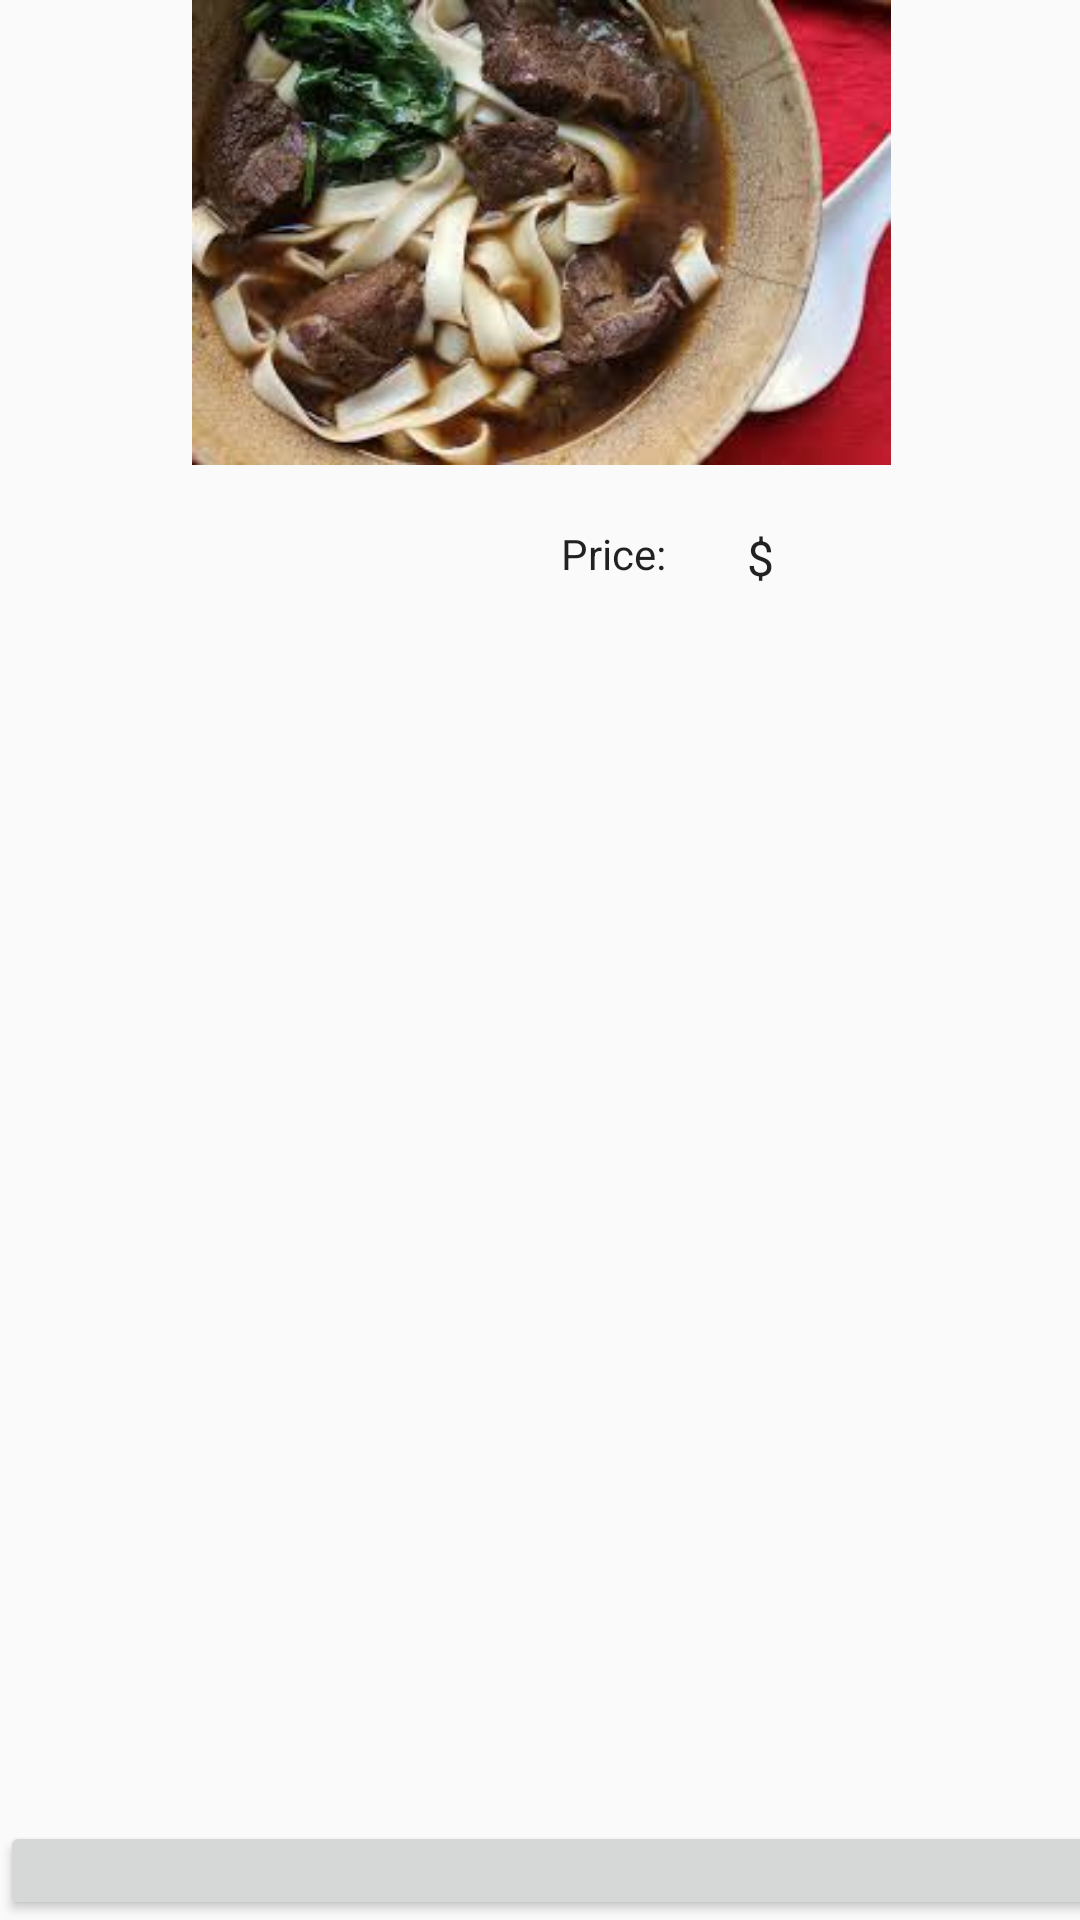

The Android layout XML behind this screen, and the referenced resources:
<!-- AndroidManifest.xml: application theme AppTheme -->
<!-- res/layout/list.xml -->
<?xml version="1.0" encoding="utf-8"?>
<androidx.constraintlayout.widget.ConstraintLayout xmlns:android="http://schemas.android.com/apk/res/android"
    xmlns:app="http://schemas.android.com/apk/res-auto"
    xmlns:tools="http://schemas.android.com/tools"
    android:layout_width="match_parent"
    android:layout_height="240dp">

    <TextView
        android:id="@+id/fooditem"
        style="@android:style/Theme.Black"
        android:layout_width="133dp"
        android:layout_height="22dp"
        android:layout_marginTop="20dp"
        android:layout_marginEnd="32dp"
        app:layout_constraintEnd_toStartOf="@+id/textView2"
        app:layout_constraintTop_toBottomOf="@+id/foodpic" />

    <TextView
        android:id="@+id/foodprice"
        style="@android:style/Theme.Black"
        android:layout_width="97dp"
        android:layout_height="26dp"
        android:layout_marginTop="20dp"
        android:layout_marginEnd="4dp"
        android:layout_weight="1"
        app:layout_constraintEnd_toEndOf="parent"
        app:layout_constraintTop_toBottomOf="@+id/foodpic" />

    <ImageView
        android:id="@+id/foodpic"
        android:layout_width="409dp"
        android:layout_height="155dp"
        app:layout_constraintEnd_toEndOf="parent"
        app:layout_constraintStart_toStartOf="parent"
        app:layout_constraintTop_toTopOf="parent"
        app:srcCompat="@drawable/beef_noodels" />

    <Button
        android:id="@+id/button"
        android:layout_width="414dp"
        android:layout_height="33dp"
        app:layout_constraintBottom_toBottomOf="parent"
        app:layout_constraintStart_toStartOf="parent" />

    <TextView
        android:id="@+id/textView2"
        android:layout_width="62dp"
        android:layout_height="25dp"

        android:layout_marginTop="20dp"
        android:text="Price:"
        android:textAppearance="@style/TextAppearance.AppCompat.Body1"
        app:layout_constraintEnd_toStartOf="@+id/textView4"
        app:layout_constraintTop_toBottomOf="@+id/foodpic" />

    <TextView
        android:id="@+id/textView4"
        style="@android:style/Theme.Black"
        android:layout_width="79dp"
        android:layout_height="26dp"
        android:layout_marginTop="20dp"
        android:layout_marginEnd="28dp"
        android:text="$"
        app:layout_constraintEnd_toEndOf="@+id/foodprice"
        app:layout_constraintTop_toBottomOf="@+id/foodpic" />

    <TextView
        android:id="@+id/numberselection"
        style="@android:style/Theme.Black"
        android:layout_width="42dp"
        android:layout_height="23dp"
        android:layout_marginStart="16dp"
        android:layout_marginTop="20dp"
        android:layout_marginEnd="13dp"
        app:layout_constraintEnd_toStartOf="@+id/fooditem"
        app:layout_constraintHorizontal_bias="0.177"
        app:layout_constraintStart_toStartOf="parent"
        app:layout_constraintTop_toBottomOf="@+id/foodpic" />

</androidx.constraintlayout.widget.ConstraintLayout>
<!-- resources referenced by this layout -->
<resources>
  <!-- drawable beef_noodels: jpg bitmap (drawable, 11295 bytes) -->
  <style name="AppTheme" parent="Theme.AppCompat.Light.DarkActionBar">
          
          <item name="colorPrimary">@color/colorPrimary</item>
          <item name="colorPrimaryDark">@color/colorPrimaryDark</item>
          <item name="colorAccent">@color/colorAccent</item>
      </style>
  <color name="colorPrimary">#3F51B5</color>
  <color name="colorPrimaryDark">#7D8ADA</color>
  <color name="colorAccent">#FF4081</color>
</resources>
